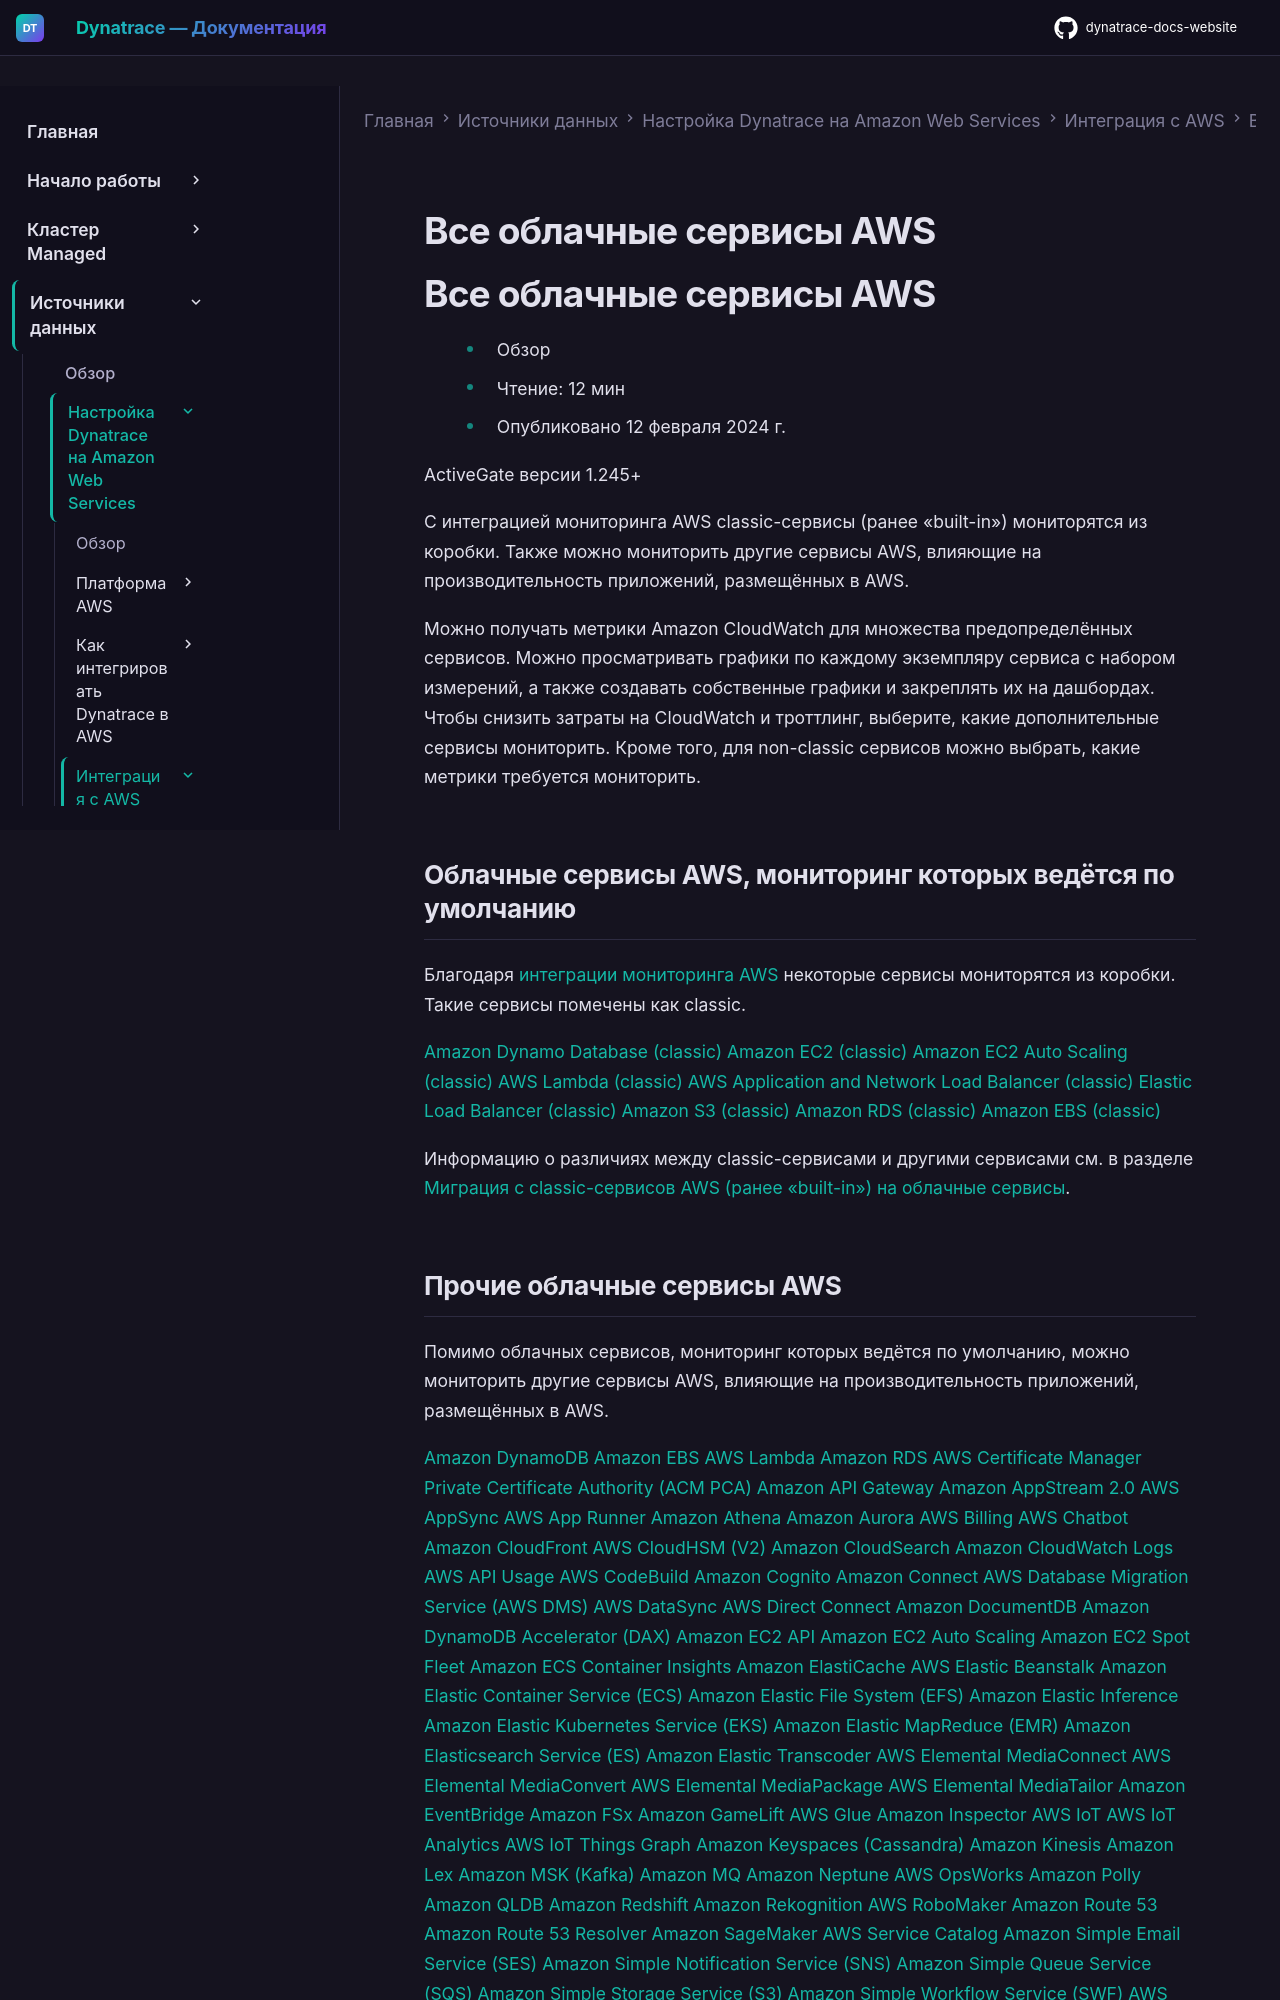

repository: Yerkebulan-Ardabayev/dynatrace-docs-website · page: managed-ru/ingest-from/amazon-web-services/integrate-with-aws/aws-all-services/index.html · generator: mkdocs

---
title: Все облачные сервисы AWS
source: https://docs.dynatrace.com/managed/ingest-from/amazon-web-services/integrate-with-aws/aws-all-services
scraped: 2026-05-12T11:07:03.014823
---

# Все облачные сервисы AWS

# Все облачные сервисы AWS

* Обзор
* Чтение: 12 мин
* Опубликовано 12 февраля 2024 г.

ActiveGate версии 1.245+

С интеграцией мониторинга AWS classic-сервисы (ранее «built-in») мониторятся из коробки. Также можно мониторить другие сервисы AWS, влияющие на производительность приложений, размещённых в AWS.

Можно получать метрики Amazon CloudWatch для множества предопределённых сервисов. Можно просматривать графики по каждому экземпляру сервиса с набором измерений, а также создавать собственные графики и закреплять их на дашбордах. Чтобы снизить затраты на CloudWatch и троттлинг, выберите, какие дополнительные сервисы мониторить. Кроме того, для non-classic сервисов можно выбрать, какие метрики требуется мониторить.

## Облачные сервисы AWS, мониторинг которых ведётся по умолчанию

Благодаря [интеграции мониторинга AWS](/managed/ingest-from/amazon-web-services/integrate-with-aws/cloudwatch-metrics "Приём метрик Amazon CloudWatch.") некоторые сервисы мониторятся из коробки. Такие сервисы помечены как classic.

[Amazon Dynamo Database (classic)](/managed/ingest-from/amazon-web-services/integrate-with-aws/aws-all-services/aws-service-dynamo-db-builtin) [Amazon EC2 (classic)](/managed/ingest-from/amazon-web-services/integrate-with-aws/cloudwatch-metrics/cloudwatch-ec2/ec2-builtin) [Amazon EC2 Auto Scaling (classic)](/managed/ingest-from/amazon-web-services/integrate-with-aws/cloudwatch-metrics/cloudwatch-ec2/ec2-auto-scaling-builltin) [AWS Lambda (classic)](/managed/ingest-from/amazon-web-services/integrate-with-aws/cloudwatch-metrics/aws-lambda-cloudwatch-metrics/lambda-builtin) [AWS Application and Network Load Balancer (classic)](/managed/ingest-from/amazon-web-services/integrate-with-aws/aws-all-services/aws-service-application-and-network-load-balancer-builtin) [Elastic Load Balancer (classic)](/managed/ingest-from/amazon-web-services/integrate-with-aws/aws-all-services/aws-service-elastic-load-balancer-builtin) [Amazon S3 (classic)](/managed/ingest-from/amazon-web-services/integrate-with-aws/aws-all-services/aws-service-simple-storage-service-s3-builtin) [Amazon RDS (classic)](/managed/ingest-from/amazon-web-services/integrate-with-aws/aws-all-services/aws-service-relational-database-service-rds-builtin) [Amazon EBS (classic)](/managed/ingest-from/amazon-web-services/integrate-with-aws/aws-all-services/aws-service-elastic-block-store-ebs-builtin) 

Информацию о различиях между classic-сервисами и другими сервисами см. в разделе [Миграция с classic-сервисов AWS (ранее «built-in») на облачные сервисы](/managed/ingest-from/amazon-web-services/integrate-with-aws/cloudwatch-metrics/aws-migration-guide "Миграция classic-сервисов AWS на их новые версии.").
